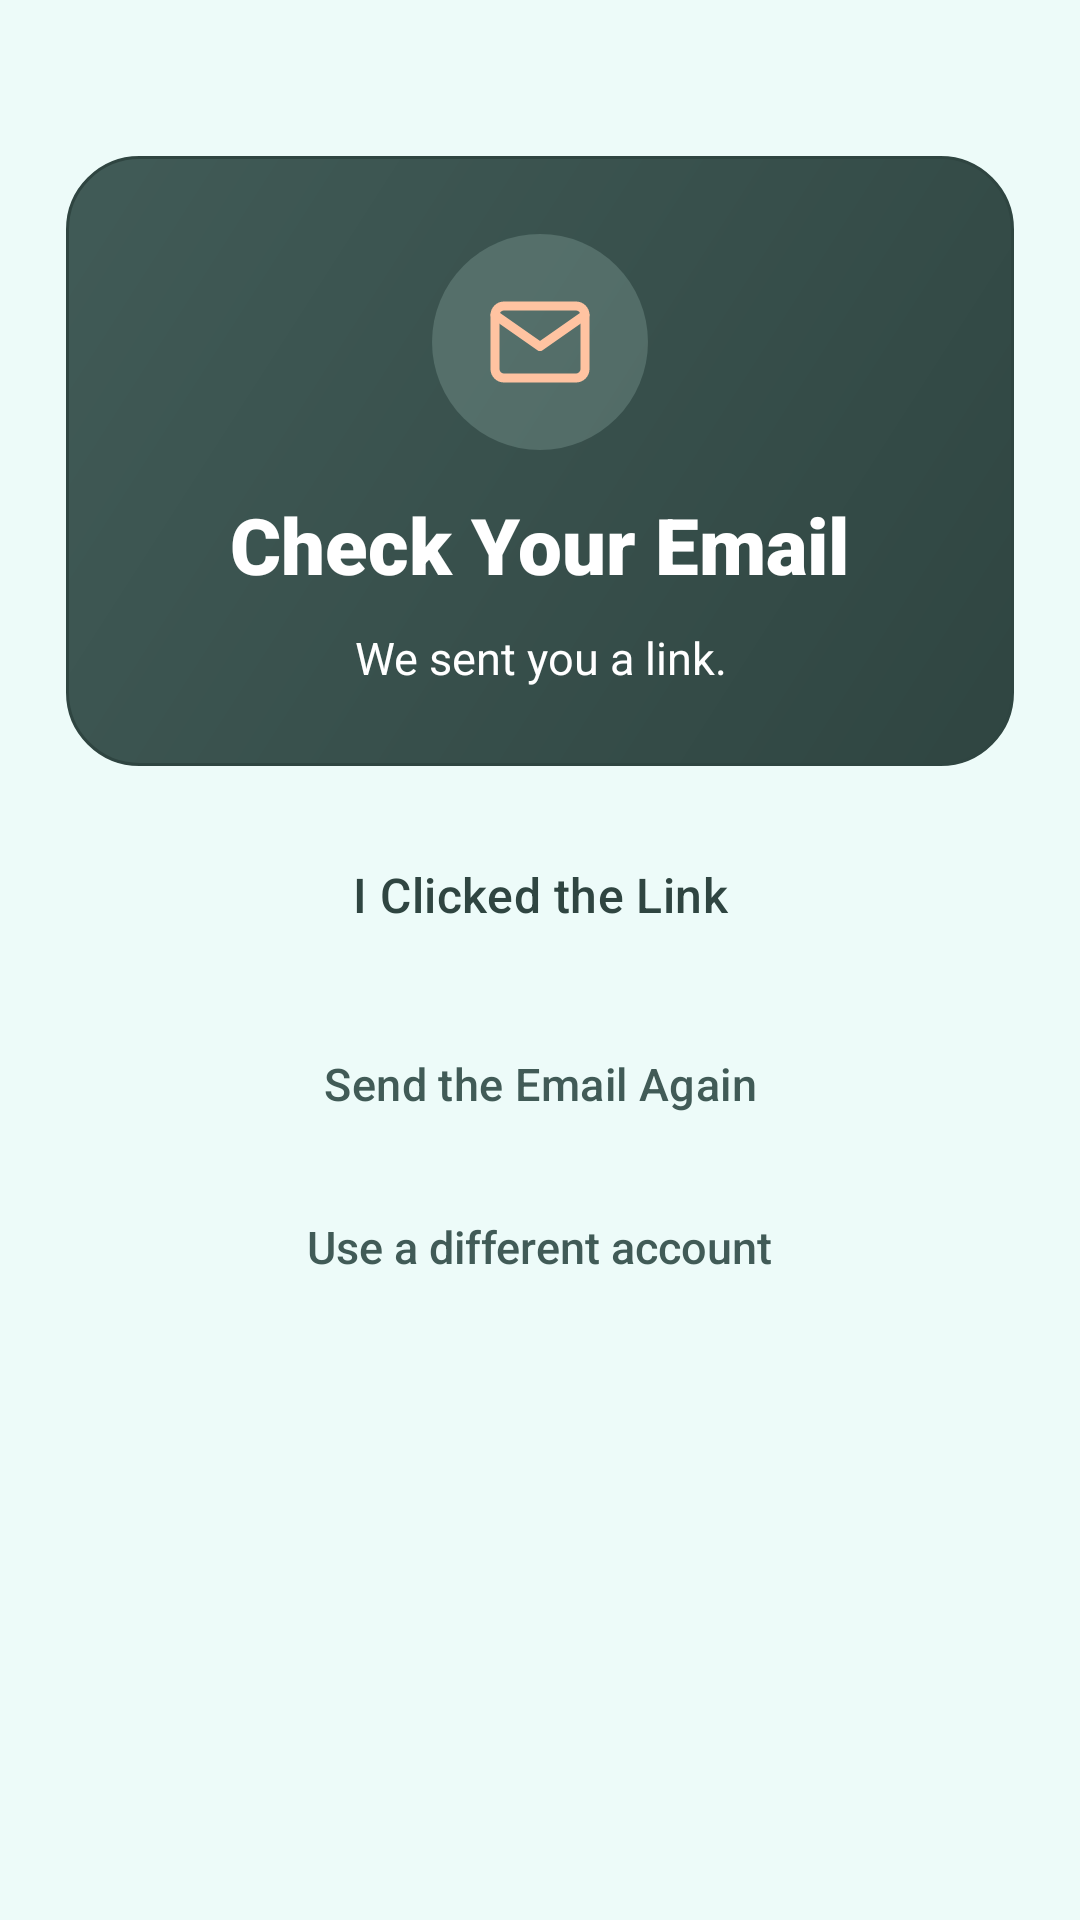

Android layout source for this screen:
<!-- AndroidManifest.xml: application theme Theme.SoilMetrics -->
<!-- res/layout/activity_verify_email.xml -->
<?xml version="1.0" encoding="utf-8"?>
<LinearLayout xmlns:android="http://schemas.android.com/apk/res/android"
    xmlns:app="http://schemas.android.com/apk/res-auto"
    android:layout_width="match_parent"
    android:layout_height="match_parent"
    android:background="@color/mint"
    android:fitsSystemWindows="true"
    android:orientation="vertical">

    <ScrollView
        android:layout_width="match_parent"
        android:layout_height="0dp"
        android:layout_weight="1">

        <LinearLayout
            android:layout_width="match_parent"
            android:layout_height="wrap_content"
            android:orientation="vertical"
            android:padding="22dp">

            
            <LinearLayout
                android:layout_width="match_parent"
                android:layout_height="wrap_content"
                android:layout_marginTop="30dp"
                android:layout_marginBottom="16dp"
                android:background="@drawable/hero_back"
                android:gravity="center"
                android:orientation="vertical"
                android:padding="26dp">

                <ImageView
                    android:layout_width="72dp"
                    android:layout_height="72dp"
                    android:background="@drawable/icon_circle"
                    android:contentDescription="Email"
                    android:padding="18dp"
                    android:src="@drawable/ic_mail"
                    app:tint="@color/peach" />

                <TextView
                    android:layout_width="wrap_content"
                    android:layout_height="wrap_content"
                    android:layout_marginTop="14dp"
                    android:fontFamily="sans-serif-black"
                    android:text="Check Your Email"
                    android:textColor="@color/white"
                    android:textSize="26sp" />

                <TextView
                    android:textColor="@color/white"
                    android:id="@+id/infoText"
                    style="@style/BodyText"
                    android:layout_marginTop="10dp"
                    android:gravity="center"
                    android:text="We sent you a link." />
            </LinearLayout>

            <Button
                style="@style/GlowButton"
                android:layout_width="match_parent"
                android:layout_height="wrap_content"
                android:onClick="checkAgain"
                android:text="I Clicked the Link"
                app:icon="@drawable/ic_check" />

            <Button
                style="@style/GhostButton"
                android:layout_width="match_parent"
                android:layout_height="wrap_content"
                android:layout_marginTop="10dp"
                android:onClick="sendAgain"
                android:text="Send the Email Again"
                app:icon="@drawable/ic_refresh" />

            <TextView
                style="@style/LinkText"
                android:layout_gravity="center_horizontal"
                android:layout_marginTop="8dp"
                android:onClick="useOtherAccount"
                android:text="Use a different account" />

            <TextView
                android:id="@+id/statusText"
                style="@style/BodyText"
                android:layout_marginTop="8dp"
                android:gravity="center" />

        </LinearLayout>
    </ScrollView>
</LinearLayout>
<!-- resources referenced by this layout -->
<resources>
  <color name="mint">#EDFBF9</color>
  <color name="peach">#FFC3A1</color>
  <color name="white">#FFFFFFFF</color>
  <!-- drawable hero_back (drawable) -->
  <?xml version="1.0" encoding="utf-8"?>
  <shape xmlns:android="http://schemas.android.com/apk/res/android">
      <gradient
          android:angle="315"
          android:endColor="@color/forest_dark"
          android:startColor="@color/forest" />
      <corners android:radius="24dp" />
      <stroke android:width="1dp" android:color="@color/forest_dark" />
  </shape>
  <!-- drawable icon_circle (drawable) -->
  <?xml version="1.0" encoding="utf-8"?>
  <shape xmlns:android="http://schemas.android.com/apk/res/android" android:shape="oval">
      <solid android:color="@color/sage_clear" />
  </shape>
  <style name="BodyText">
          <item name="android:layout_width">match_parent</item>
          <item name="android:layout_height">wrap_content</item>
          <item name="android:textSize">15sp</item>
          <item name="android:textColor">@color/ink</item>
          <item name="android:lineSpacingExtra">3dp</item>
      </style>
  <style name="GlowButton" parent="FarmButton">
          <item name="backgroundTint">@color/peach</item>
          <item name="android:textColor">@color/forest_dark</item>
          <item name="iconTint">@color/forest_dark</item>
      </style>
  <color name="forest_dark">#2F4541</color>
  <color name="forest">#415B57</color>
  <color name="sage_clear">#40A2C1BB</color>
  <color name="ink">#25332F</color>
  <color name="muted">#6B807B</color>
  <style name="FarmSpinner" parent="Widget.AppCompat.Spinner">
          <item name="android:background">@drawable/spinner_back</item>
          <item name="android:popupBackground">@drawable/popup_back</item>
          <item name="android:paddingEnd">40dp</item>
      </style>
  <style name="FarmDialog" parent="ThemeOverlay.MaterialComponents.Dialog.Alert">
          <item name="android:windowBackground">@drawable/dialog_back</item>
          <item name="colorPrimary">@color/forest</item>
          <item name="colorAccent">@color/forest</item>
          <item name="android:textColorPrimary">@color/ink</item>
          <item name="android:textColorSecondary">@color/muted</item>
      </style>
  <!-- drawable input_back (drawable) -->
  <?xml version="1.0" encoding="utf-8"?>
  <selector xmlns:android="http://schemas.android.com/apk/res/android">
      <item android:drawable="@drawable/input_focused" android:state_focused="true" />
      <item android:drawable="@drawable/input_normal" />
  </selector>
  <!-- drawable spinner_back (drawable) -->
  <?xml version="1.0" encoding="utf-8"?>
  <layer-list xmlns:android="http://schemas.android.com/apk/res/android">
      <item android:drawable="@drawable/input_normal" />
      <item
          android:width="20dp"
          android:height="20dp"
          android:drawable="@drawable/ic_down"
          android:gravity="end|center_vertical"
          android:right="14dp" />
  </layer-list>
  <!-- drawable dialog_back (drawable) -->
  <?xml version="1.0" encoding="utf-8"?>
  <inset xmlns:android="http://schemas.android.com/apk/res/android"
      android:insetLeft="24dp"
      android:insetRight="24dp">
      <shape>
          <solid android:color="@color/white" />
          <corners android:radius="22dp" />
          <stroke android:width="1dp" android:color="@color/line" />
      </shape>
  </inset>
  <!-- drawable input_focused (drawable) -->
  <?xml version="1.0" encoding="utf-8"?>
  <shape xmlns:android="http://schemas.android.com/apk/res/android">
      <solid android:color="@color/white" />
      <corners android:radius="14dp" />
      <stroke android:width="2dp" android:color="@color/forest" />
  </shape>
  <!-- drawable input_normal (drawable) -->
  <?xml version="1.0" encoding="utf-8"?>
  <shape xmlns:android="http://schemas.android.com/apk/res/android">
      <solid android:color="@color/white" />
      <corners android:radius="14dp" />
      <stroke android:width="1dp" android:color="@color/line" />
  </shape>
  <color name="line">#D4E6E1</color>
</resources>
